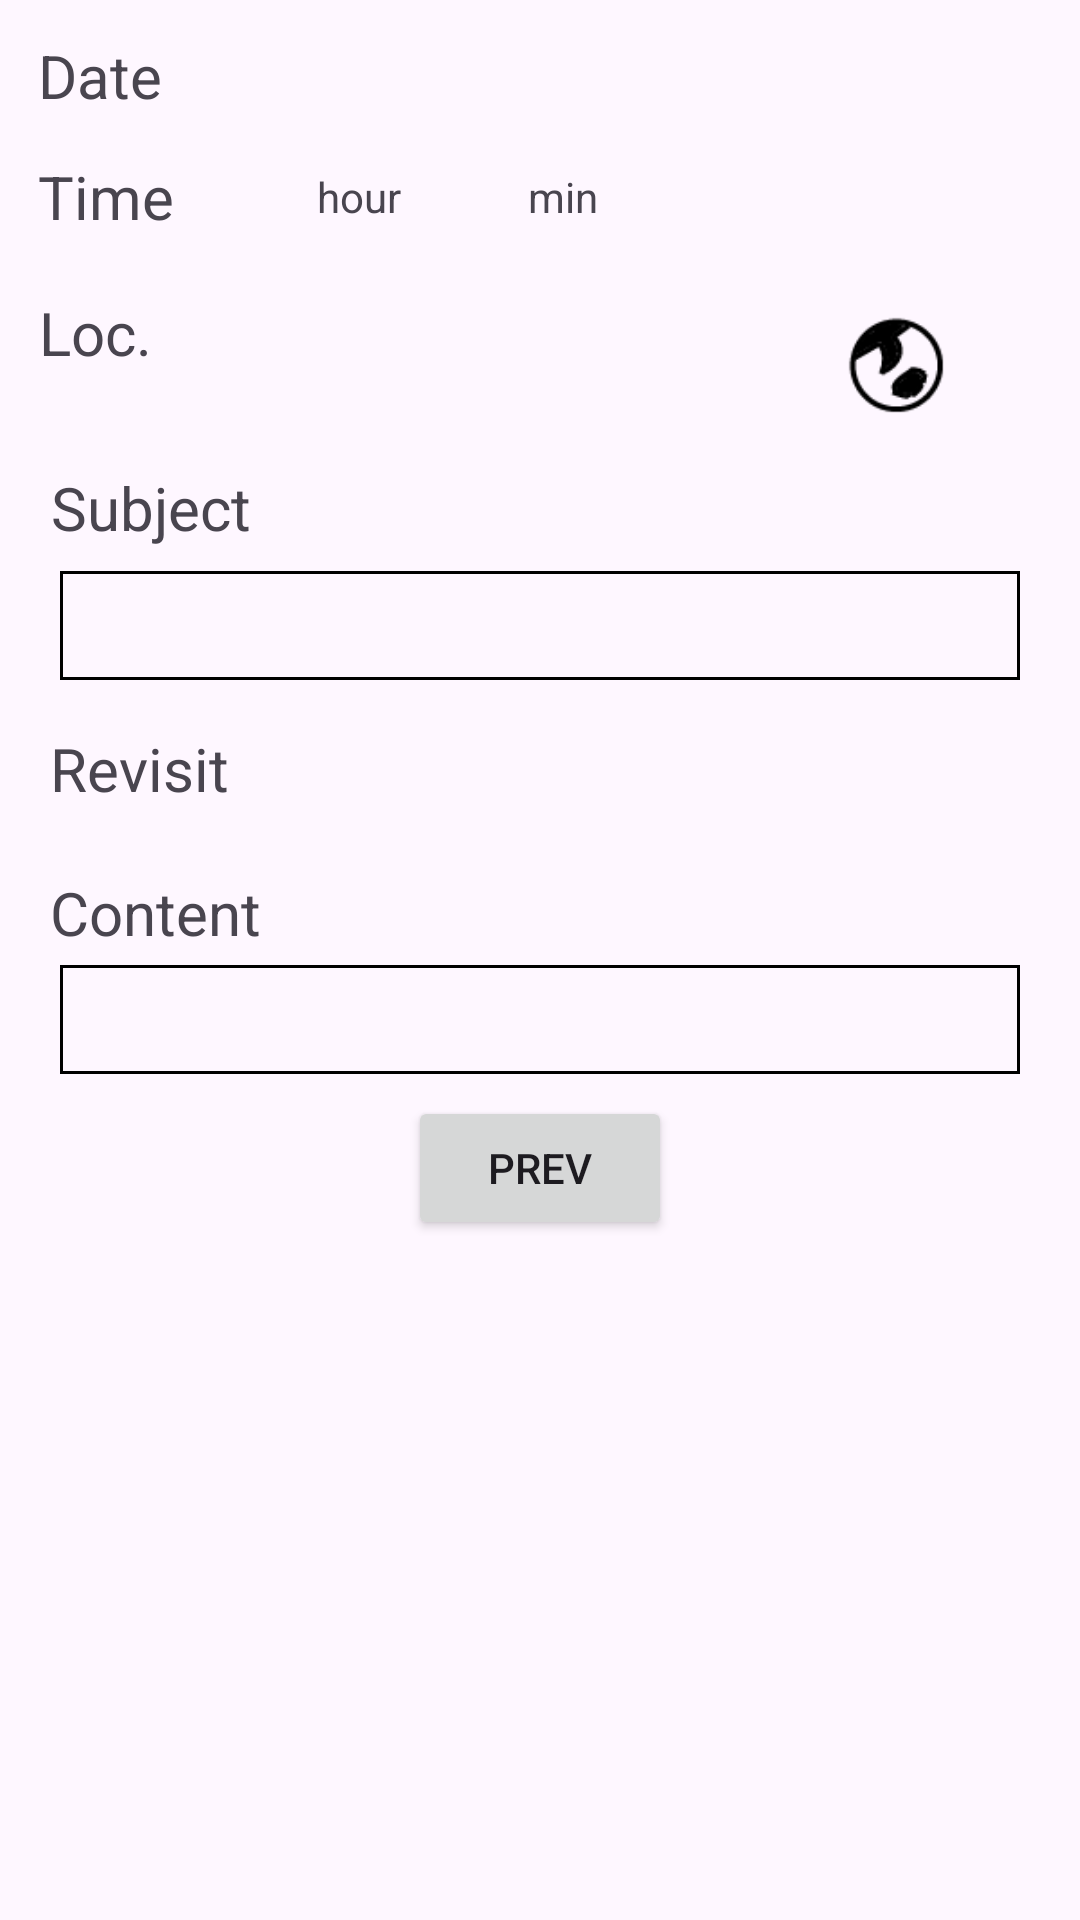

Layout XML and referenced resources for this Android screen:
<!-- AndroidManifest.xml: application theme Theme.TravelHorizon -->
<!-- res/layout/fragment_view.xml -->
<?xml version="1.0" encoding="utf-8"?>
<androidx.constraintlayout.widget.ConstraintLayout xmlns:android="http://schemas.android.com/apk/res/android"
    xmlns:app="http://schemas.android.com/apk/res-auto"
    xmlns:tools="http://schemas.android.com/tools"
    android:layout_width="match_parent"
    android:layout_height="match_parent"
    tools:context=".fragment.ViewFragment">


    <TextView
        android:id="@+id/viewContent"
        android:layout_width="0dp"
        android:layout_height="wrap_content"
        android:layout_marginHorizontal="20sp"
        android:background="@drawable/border"
        android:ems="10"
        android:gravity="start|top"
        android:padding="6dp"
        android:textSize="18sp"
        app:layout_constraintBottom_toBottomOf="parent"
        app:layout_constraintEnd_toEndOf="parent"
        app:layout_constraintHorizontal_bias="0.0"
        app:layout_constraintStart_toStartOf="parent"
        app:layout_constraintTop_toBottomOf="@+id/textView2"
        app:layout_constraintVertical_bias="0.014" />

    <TextView
        android:id="@+id/viewSubject"
        android:layout_width="0dp"
        android:layout_height="wrap_content"
        android:layout_marginHorizontal="20sp"
        android:background="@drawable/border"
        android:padding="6dp"
        android:textSize="18sp"
        app:layout_constraintBottom_toBottomOf="parent"
        app:layout_constraintEnd_toEndOf="parent"
        app:layout_constraintHorizontal_bias="0.4"
        app:layout_constraintStart_toStartOf="parent"
        app:layout_constraintTop_toBottomOf="@+id/textView"
        app:layout_constraintVertical_bias="0.018" />

    <TextView
        android:id="@+id/labelRevisit"
        android:layout_width="wrap_content"
        android:layout_height="wrap_content"
        android:text="@string/revisit"
        android:textSize="20sp"
        app:layout_constraintBottom_toBottomOf="parent"
        app:layout_constraintEnd_toEndOf="parent"
        app:layout_constraintHorizontal_bias="0.056"
        app:layout_constraintStart_toStartOf="parent"
        app:layout_constraintTop_toBottomOf="@+id/viewSubject"
        app:layout_constraintVertical_bias="0.041" />

    <TextView
        android:id="@+id/textView"
        android:layout_width="wrap_content"
        android:layout_height="wrap_content"
        android:text="@string/subject"
        android:textSize="20sp"
        app:layout_constraintBottom_toBottomOf="parent"
        app:layout_constraintEnd_toEndOf="parent"
        app:layout_constraintHorizontal_bias="0.058"
        app:layout_constraintStart_toStartOf="parent"
        app:layout_constraintTop_toTopOf="parent"
        app:layout_constraintVertical_bias="0.254" />

    <TextView
        android:id="@+id/viewLatitude"
        android:layout_width="203dp"
        android:layout_height="wrap_content"
        android:textSize="16sp"
        app:layout_constraintBottom_toBottomOf="parent"
        app:layout_constraintEnd_toEndOf="parent"
        app:layout_constraintHorizontal_bias="0.418"
        app:layout_constraintStart_toStartOf="parent"
        app:layout_constraintTop_toTopOf="parent"
        app:layout_constraintVertical_bias="0.162" />

    <TextView
        android:id="@+id/labelHour"
        android:layout_width="wrap_content"
        android:layout_height="27dp"
        android:gravity="center|left"
        android:text="@string/hour"
        android:textSize="14sp"
        app:layout_constraintBottom_toBottomOf="parent"
        app:layout_constraintEnd_toEndOf="parent"
        app:layout_constraintHorizontal_bias="0.318"
        app:layout_constraintStart_toStartOf="parent"
        app:layout_constraintTop_toTopOf="parent"
        app:layout_constraintVertical_bias="0.085" />

    <TextView
        android:id="@+id/labelDate"
        android:layout_width="wrap_content"
        android:layout_height="wrap_content"
        android:text="@string/date"
        android:textSize="20sp"
        app:layout_constraintBottom_toBottomOf="parent"
        app:layout_constraintEnd_toEndOf="parent"
        app:layout_constraintHorizontal_bias="0.04"
        app:layout_constraintStart_toStartOf="parent"
        app:layout_constraintTop_toTopOf="parent"
        app:layout_constraintVertical_bias="0.019" />

    <TextView
        android:id="@+id/labelMin"
        android:layout_width="wrap_content"
        android:layout_height="27dp"
        android:gravity="center|left"
        android:text="@string/min"
        android:textSize="14sp"
        app:layout_constraintBottom_toBottomOf="parent"
        app:layout_constraintEnd_toEndOf="parent"
        app:layout_constraintHorizontal_bias="0.523"
        app:layout_constraintStart_toStartOf="parent"
        app:layout_constraintTop_toTopOf="parent"
        app:layout_constraintVertical_bias="0.085" />

    <TextView
        android:id="@+id/labelTime"
        android:layout_width="wrap_content"
        android:layout_height="wrap_content"
        android:text="@string/time"
        android:textSize="20sp"
        app:layout_constraintBottom_toBottomOf="parent"
        app:layout_constraintEnd_toEndOf="parent"
        app:layout_constraintHorizontal_bias="0.04"
        app:layout_constraintStart_toStartOf="parent"
        app:layout_constraintTop_toTopOf="parent"
        app:layout_constraintVertical_bias="0.085" />

    <TextView
        android:id="@+id/viewLongitude"
        android:layout_width="203dp"
        android:layout_height="wrap_content"
        android:textSize="16sp"
        app:layout_constraintBottom_toBottomOf="parent"
        app:layout_constraintEnd_toEndOf="parent"
        app:layout_constraintHorizontal_bias="0.418"
        app:layout_constraintStart_toStartOf="parent"
        app:layout_constraintTop_toTopOf="parent"
        app:layout_constraintVertical_bias="0.196" />

    <TextView
        android:id="@+id/viewHour"
        android:layout_width="24dp"
        android:layout_height="wrap_content"
        android:textSize="16sp"
        app:layout_constraintBottom_toBottomOf="parent"
        app:layout_constraintEnd_toEndOf="parent"
        app:layout_constraintHorizontal_bias="0.235"
        app:layout_constraintStart_toStartOf="parent"
        app:layout_constraintTop_toTopOf="parent"
        app:layout_constraintVertical_bias="0.09" />

    <TextView
        android:id="@+id/labelLocation"
        android:layout_width="wrap_content"
        android:layout_height="wrap_content"
        android:text="@string/location"
        android:textSize="20sp"
        app:layout_constraintBottom_toBottomOf="parent"
        app:layout_constraintEnd_toEndOf="parent"
        app:layout_constraintHorizontal_bias="0.04"
        app:layout_constraintStart_toStartOf="parent"
        app:layout_constraintTop_toTopOf="parent"
        app:layout_constraintVertical_bias="0.159" />

    <TextView
        android:id="@+id/viewDate"
        android:layout_width="140dp"
        android:layout_height="wrap_content"
        android:textSize="20sp"
        app:layout_constraintBottom_toBottomOf="parent"
        app:layout_constraintEnd_toEndOf="parent"
        app:layout_constraintHorizontal_bias="0.317"
        app:layout_constraintStart_toStartOf="parent"
        app:layout_constraintTop_toTopOf="parent"
        app:layout_constraintVertical_bias="0.019" />

    <TextView
        android:id="@+id/viewMin"
        android:layout_width="24dp"
        android:layout_height="wrap_content"
        android:textSize="16sp"
        app:layout_constraintBottom_toBottomOf="parent"
        app:layout_constraintEnd_toEndOf="parent"
        app:layout_constraintHorizontal_bias="0.452"
        app:layout_constraintStart_toStartOf="parent"
        app:layout_constraintTop_toTopOf="parent"
        app:layout_constraintVertical_bias="0.09" />

    <TextView
        android:id="@+id/textView2"
        android:layout_width="wrap_content"
        android:layout_height="wrap_content"
        android:layout_marginTop="64dp"
        android:text="@string/Content"
        android:textSize="20sp"
        app:layout_constraintEnd_toEndOf="parent"
        app:layout_constraintHorizontal_bias="0.058"
        app:layout_constraintStart_toStartOf="parent"
        app:layout_constraintTop_toBottomOf="@+id/viewSubject" />

    <Button
        android:id="@+id/btnPrev"
        android:layout_width="wrap_content"
        android:layout_height="wrap_content"
        android:text="@string/previous"
        app:layout_constraintBottom_toBottomOf="parent"
        app:layout_constraintEnd_toEndOf="parent"
        app:layout_constraintHorizontal_bias="0.5"
        app:layout_constraintStart_toStartOf="parent"
        app:layout_constraintTop_toBottomOf="@+id/viewContent"
        app:layout_constraintVertical_bias="0.032" />

    <ImageView
        android:id="@+id/imgViewEarth"
        android:layout_width="36dp"
        android:layout_height="36dp"
        android:layout_marginStart="12dp"
        android:src="@drawable/earth"
        android:tooltipText="@string/open_map_app"
        app:layout_constraintBottom_toBottomOf="@+id/viewLongitude"
        app:layout_constraintStart_toEndOf="@+id/viewLatitude"
        app:layout_constraintTop_toTopOf="@+id/viewLatitude" />

    <TextView
        android:id="@+id/viewCheck"
        android:layout_width="50dp"
        android:layout_height="wrap_content"
        android:layout_marginStart="12dp"
        android:gravity="center"
        android:textSize="24sp"
        app:layout_constraintBottom_toBottomOf="@+id/labelRevisit"
        app:layout_constraintStart_toEndOf="@+id/labelRevisit"
        app:layout_constraintTop_toTopOf="@+id/labelRevisit" />

</androidx.constraintlayout.widget.ConstraintLayout>
<!-- resources referenced by this layout -->
<resources>
  <!-- drawable border (drawable) -->
  <?xml version="1.0" encoding="utf-8"?>
  <shape xmlns:android="http://schemas.android.com/apk/res/android" android:shape="rectangle" >
  
      <stroke android:width="1dp" android:color="@color/black"/>
  </shape>
  <!-- drawable earth: png bitmap (drawable, 1851 bytes) -->
  <string name="Content">Content</string>
  <string name="date">Date</string>
  <string name="hour">hour</string>
  <string name="location">Loc.</string>
  <string name="min">min</string>
  <string name="open_map_app">Open Map App</string>
  <string name="previous">Prev</string>
  <string name="revisit">Revisit</string>
  <string name="subject">Subject</string>
  <string name="time">Time</string>
  <style name="Theme.TravelHorizon" parent="Base.Theme.TravelHorizon" />
  <color name="black">#FF000000</color>
  <style name="Base.Theme.TravelHorizon" parent="Theme.Material3.DayNight.NoActionBar">
          
          
      </style>
</resources>
